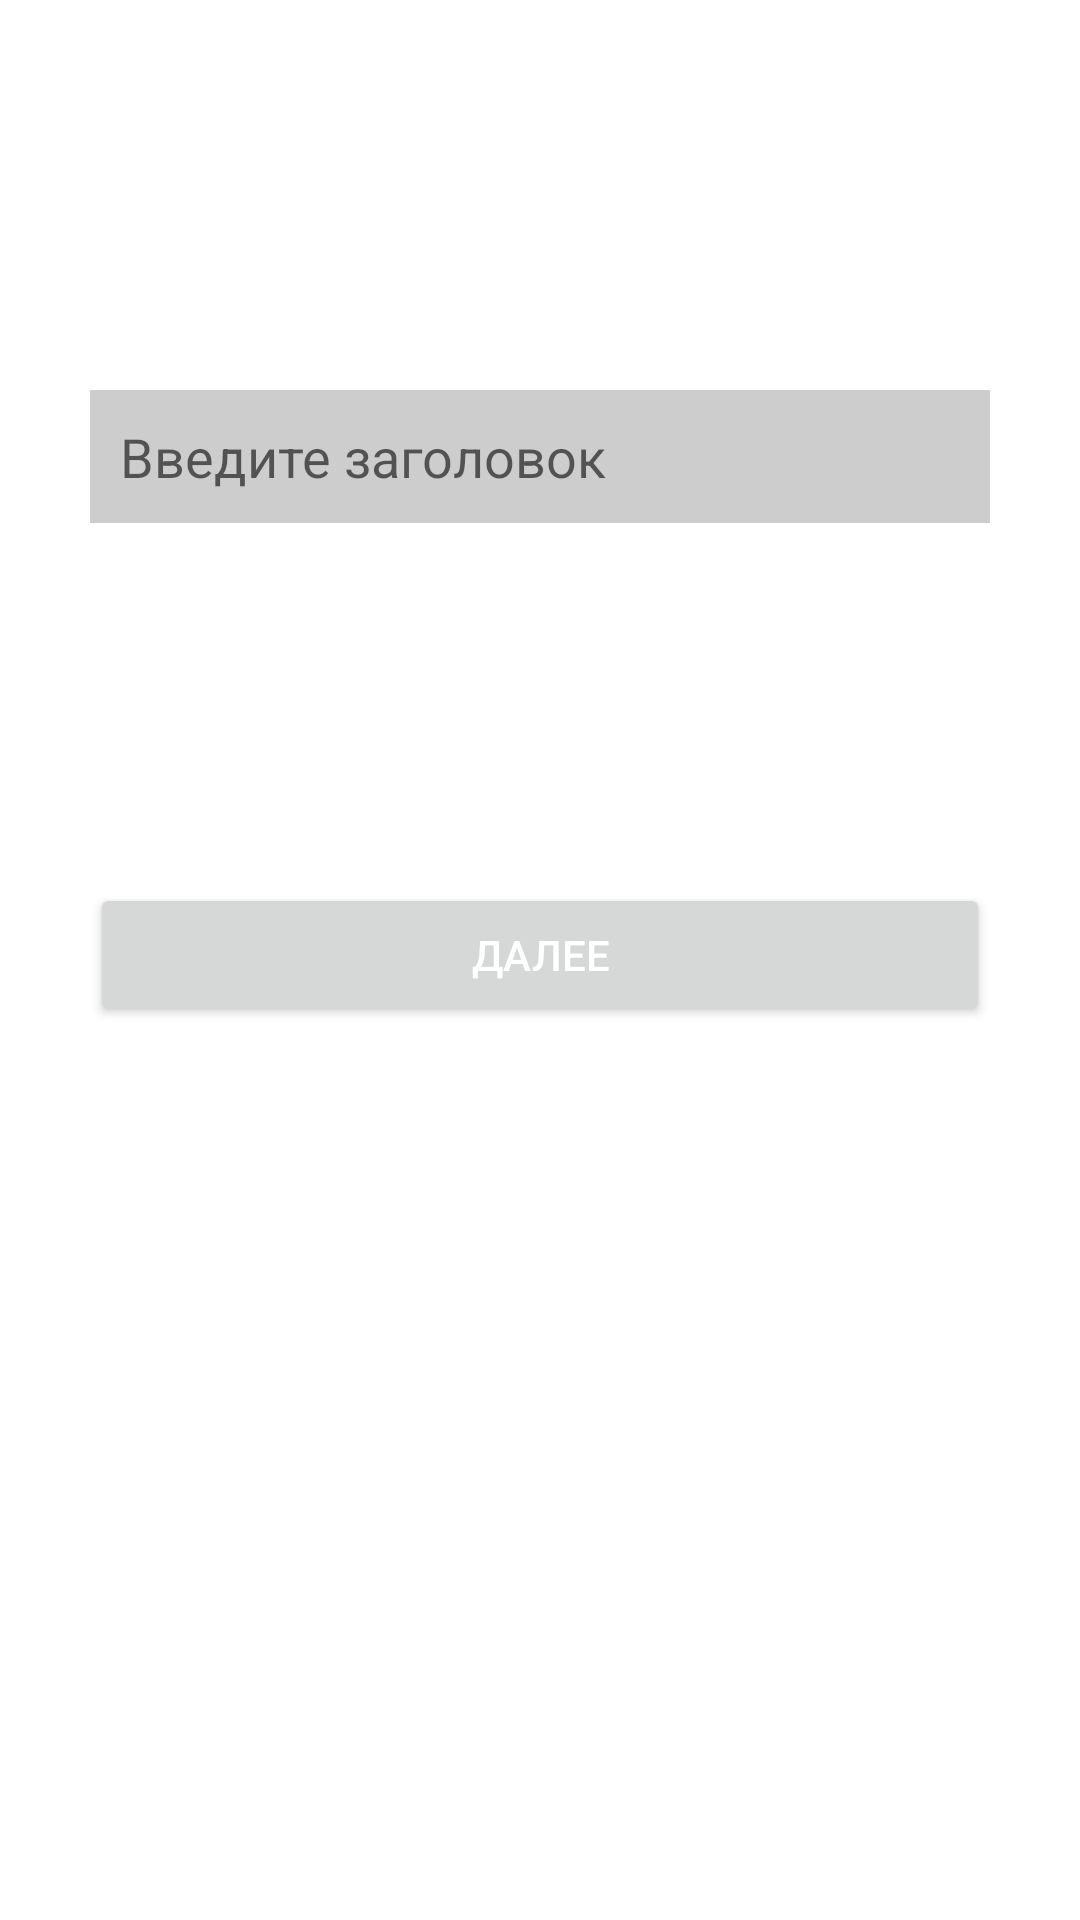

Reconstruct the res/layout file that produces this screen, plus the resources it refers to.
<!-- AndroidManifest.xml: application theme Theme.Android15RMK -->
<!-- res/layout/fragment_first.xml -->
<?xml version="1.0" encoding="utf-8"?>
<LinearLayout xmlns:android="http://schemas.android.com/apk/res/android"
    xmlns:tools="http://schemas.android.com/tools"
    android:layout_width="match_parent"
    android:layout_height="match_parent"
    android:orientation="vertical"
    tools:context=".ui.Fragments.FirstFragment.FirstFragment">

    <EditText
        android:id="@+id/et_text"
        android:layout_marginTop="130dp"
        android:layout_marginHorizontal="30dp"
        android:layout_width="match_parent"
        android:layout_height="wrap_content"
        android:hint="@string/heading"
        android:padding="10dp"
        android:background="@drawable/edt_back"
        />

    <Button
        android:id="@+id/btn1"
        android:layout_width="match_parent"
        android:layout_height="wrap_content"
        android:layout_marginHorizontal="30dp"
        android:layout_marginTop="120dp"
        android:text="@string/further"
        android:textColor="@color/white"

        />

</LinearLayout>
<!-- resources referenced by this layout -->
<resources>
  <!-- drawable edt_back (drawable) -->
  <?xml version="1.0" encoding="utf-8"?>
  <shape xmlns:android="http://schemas.android.com/apk/res/android"
      android:shape="rectangle">
      <solid android:color="#88A1A1A1" />
  </shape>
  <string name="further">Далее</string>
  <string name="heading">Введите заголовок</string>
  <style name="Theme.Android15RMK" parent="Theme.MaterialComponents.DayNight.NoActionBar">
          
          <item name="colorPrimary">@color/purple_500</item>
          <item name="colorPrimaryVariant">@color/purple_700</item>
          <item name="colorOnPrimary">@color/white</item>
          
          <item name="colorSecondary">@color/teal_200</item>
          <item name="colorSecondaryVariant">@color/teal_700</item>
          <item name="colorOnSecondary">@color/black</item>
          
          <item name="android:statusBarColor" tools:targetApi="l">?attr/colorPrimaryVariant</item>
          
      </style>
  <!-- not gathered from this repository: default colours our renderer supplied (Android Studio template values) -->
  <color name="purple_500">#FF6200EE</color>
  <color name="purple_700">#FF3700B3</color>
  <color name="teal_200">#FF03DAC5</color>
  <color name="teal_700">#FF018786</color>
  <color name="black">#FF000000</color>
  <color name="white">#FFFFFFFF</color>
</resources>
